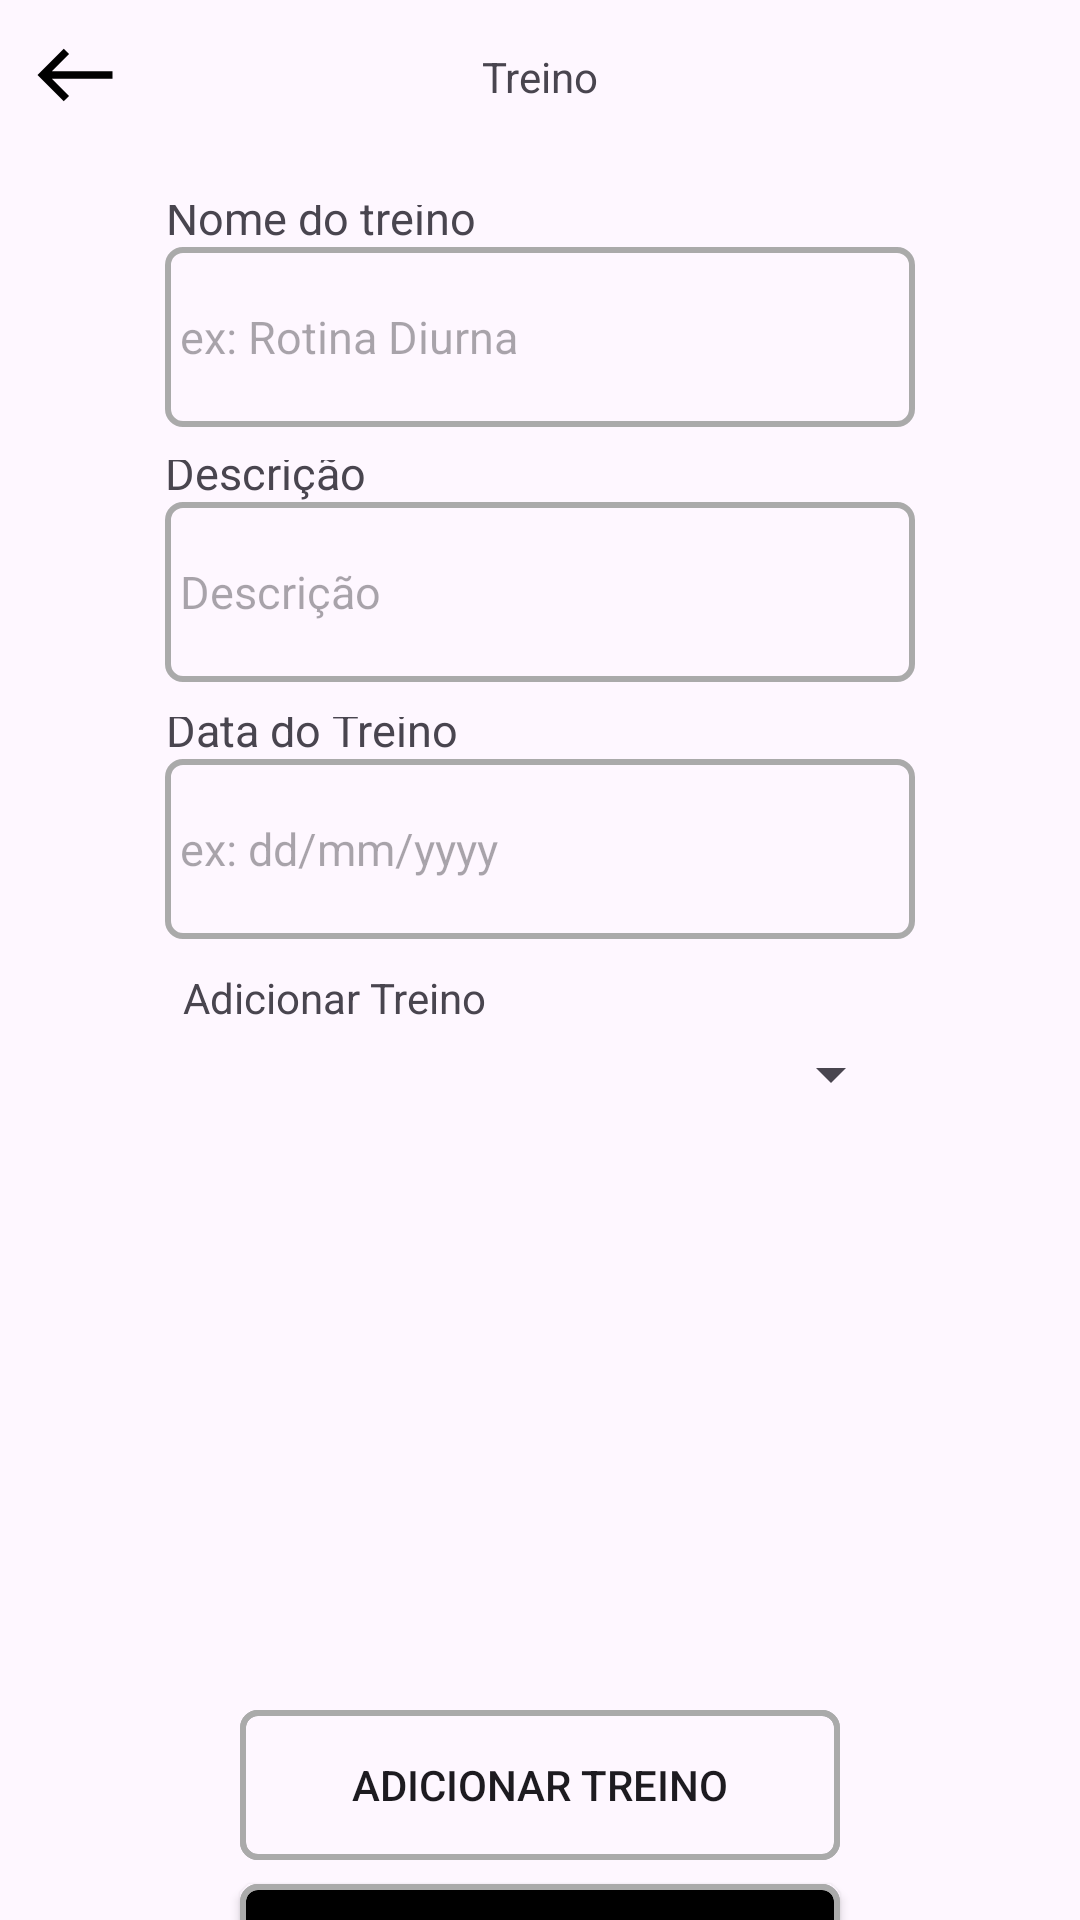

The Android layout XML behind this screen, and the referenced resources:
<!-- AndroidManifest.xml: application theme Theme.Gyn_app -->
<!-- res/layout/activity_training.xml -->
<?xml version="1.0" encoding="utf-8"?>
<androidx.constraintlayout.widget.ConstraintLayout xmlns:android="http://schemas.android.com/apk/res/android"
    xmlns:app="http://schemas.android.com/apk/res-auto"
    android:layout_width="match_parent"
    android:layout_height="match_parent"
    xmlns:tools="http://schemas.android.com/tools"
    tools:context=".activitys.TrainingActivity">

    <ImageView
        android:id="@+id/imb_back"
        android:layout_width="30dp"
        android:layout_height="30dp"
        android:layout_margin="10dp"
        android:background="?attr/selectableItemBackgroundBorderless"
        android:src="@drawable/baseline_west_24"
        app:layout_constraintBottom_toTopOf="@+id/constraintLayout"
        app:layout_constraintStart_toStartOf="parent"
        app:layout_constraintTop_toTopOf="parent"
        app:layout_constraintVertical_bias="0.0" />

    <TextView
        android:id="@+id/textView4"
        android:layout_width="wrap_content"
        android:layout_height="wrap_content"
        android:layout_marginTop="16dp"
        android:text="@string/txt_title_training"
        app:layout_constraintEnd_toEndOf="parent"
        app:layout_constraintStart_toStartOf="parent"
        app:layout_constraintTop_toTopOf="parent" />

    <androidx.constraintlayout.widget.ConstraintLayout
        android:id="@+id/constraintLayout"
        android:layout_width="match_parent"
        android:layout_height="80dp"
        android:layout_margin="5dp"
        app:layout_constraintBottom_toBottomOf="parent"
        app:layout_constraintEnd_toEndOf="parent"
        app:layout_constraintHorizontal_bias="0.444"
        app:layout_constraintStart_toStartOf="parent"
        app:layout_constraintTop_toBottomOf="@+id/textView4"
        app:layout_constraintVertical_bias="0.055">

        <TextView
            android:layout_width="wrap_content"
            android:layout_height="wrap_content"
            android:text="@string/training_name_label"
            android:textAlignment="textEnd"
            android:textSize="15sp"
            app:layout_constraintBottom_toTopOf="@+id/edt_name_training"
            app:layout_constraintEnd_toEndOf="@+id/edt_name_training"
            app:layout_constraintHorizontal_bias="0.0"
            app:layout_constraintStart_toStartOf="@+id/edt_name_training"
            app:layout_constraintTop_toTopOf="parent"
            app:layout_constraintVertical_bias="1.0" />

        <EditText
            android:id="@+id/edt_name_training"
            android:layout_width="250dp"
            android:layout_height="60dp"
            android:autofillHints=""
            android:hint="@string/ex_training"
            android:background="@drawable/edt_default"
            android:inputType="text"
            android:textSize="15sp"
            app:layout_constraintBottom_toBottomOf="parent"
            app:layout_constraintEnd_toEndOf="parent"
            app:layout_constraintStart_toStartOf="parent"
            app:layout_constraintTop_toTopOf="parent"
            app:layout_constraintVertical_bias="0.695"
            tools:ignore="LabelFor" />

    </androidx.constraintlayout.widget.ConstraintLayout>

    <androidx.constraintlayout.widget.ConstraintLayout
        android:id="@+id/constraintLayout2"
        android:layout_width="match_parent"
        android:layout_height="80dp"
        android:layout_margin="5dp"
        app:layout_constraintBottom_toBottomOf="parent"
        app:layout_constraintEnd_toEndOf="parent"
        app:layout_constraintHorizontal_bias="0.0"
        app:layout_constraintStart_toStartOf="parent"
        app:layout_constraintTop_toBottomOf="@+id/constraintLayout"
        app:layout_constraintVertical_bias="0.0">

        <TextView
            android:layout_width="wrap_content"
            android:layout_height="wrap_content"
            android:text="@string/description"
            android:textAlignment="textEnd"
            android:textSize="15sp"
            app:layout_constraintBottom_toTopOf="@+id/edt_training_description"
            app:layout_constraintEnd_toEndOf="@+id/edt_training_description"
            app:layout_constraintHorizontal_bias="0.0"
            app:layout_constraintStart_toStartOf="@+id/edt_training_description"
            app:layout_constraintTop_toTopOf="parent"
            app:layout_constraintVertical_bias="1.0" />

        <EditText
            android:id="@+id/edt_training_description"
            android:layout_width="250dp"
            android:layout_height="60dp"
            android:autofillHints=""
            android:hint="@string/description"
            android:inputType="text"
            android:textSize="15sp"
            app:layout_constraintBottom_toBottomOf="parent"
            app:layout_constraintEnd_toEndOf="parent"
            app:layout_constraintStart_toStartOf="parent"
            app:layout_constraintTop_toTopOf="parent"
            app:layout_constraintVertical_bias="0.695"
            android:background="@drawable/edt_default"
            tools:ignore="LabelFor" />

    </androidx.constraintlayout.widget.ConstraintLayout>

    <androidx.constraintlayout.widget.ConstraintLayout
        android:id="@+id/constraintLayout3"
        android:layout_width="match_parent"
        android:layout_height="80dp"
        android:layout_margin="5dp"
        app:layout_constraintBottom_toBottomOf="parent"
        app:layout_constraintEnd_toEndOf="parent"
        app:layout_constraintHorizontal_bias="0.0"
        app:layout_constraintStart_toStartOf="parent"
        app:layout_constraintTop_toBottomOf="@+id/constraintLayout2"
        app:layout_constraintVertical_bias="0.002">

        <TextView
            android:layout_width="wrap_content"
            android:layout_height="wrap_content"
            android:text="@string/date_training"
            android:textAlignment="textEnd"
            android:textSize="15sp"
            app:layout_constraintBottom_toTopOf="@+id/edt_training_date"
            app:layout_constraintEnd_toEndOf="@+id/edt_training_date"
            app:layout_constraintHorizontal_bias="0.0"
            app:layout_constraintStart_toStartOf="@+id/edt_training_date"
            app:layout_constraintTop_toTopOf="parent"
            app:layout_constraintVertical_bias="1.0" />

        <EditText
            android:id="@+id/edt_training_date"
            android:layout_width="250dp"
            android:layout_height="60dp"
            android:autofillHints=""
            android:hint="ex: dd/mm/yyyy"
            android:inputType="date"
            android:textSize="15sp"
            android:maxLength="10"
            app:layout_constraintBottom_toBottomOf="parent"
            app:layout_constraintEnd_toEndOf="parent"
            app:layout_constraintStart_toStartOf="parent"
            android:background="@drawable/edt_default"
            app:layout_constraintTop_toTopOf="parent"
            app:layout_constraintVertical_bias="0.695"
            tools:ignore="LabelFor" />
    </androidx.constraintlayout.widget.ConstraintLayout>

    <TextView
        android:id="@+id/textView5"
        android:layout_width="110dp"
        android:layout_height="wrap_content"
        android:layout_marginTop="4dp"
        android:text="@string/add_training"
        app:layout_constraintEnd_toEndOf="@+id/spinner_training"
        app:layout_constraintHorizontal_bias="0.0"
        app:layout_constraintStart_toStartOf="@+id/spinner_training"
        app:layout_constraintTop_toBottomOf="@+id/constraintLayout3" />

    <Spinner
        android:id="@+id/spinner_training"
        android:layout_width="240dp"
        android:layout_height="wrap_content"
        android:layout_marginTop="4dp"
        app:layout_constraintEnd_toEndOf="parent"
        app:layout_constraintHorizontal_bias="0.487"
        app:layout_constraintStart_toStartOf="@+id/constraintLayout3"
        app:layout_constraintTop_toBottomOf="@+id/textView5" />

    <androidx.recyclerview.widget.RecyclerView
        android:id="@+id/rv_add_training"
        android:layout_width="match_parent"
        android:layout_height="200dp"
        app:layout_constraintEnd_toEndOf="parent"
        app:layout_constraintStart_toStartOf="parent"
        app:layout_constraintTop_toBottomOf="@+id/spinner_training" />

    <androidx.appcompat.widget.AppCompatButton
        android:id="@+id/btn_add_training"
        android:layout_width="200dp"
        android:layout_height="50dp"
        android:background="@drawable/btn_default_1"
        android:text="@string/add_training"
        app:layout_constraintEnd_toEndOf="@+id/rv_add_training"
        app:layout_constraintStart_toStartOf="@+id/rv_add_training"
        app:layout_constraintTop_toBottomOf="@+id/rv_add_training" />

    <androidx.appcompat.widget.AppCompatButton
        android:id="@+id/btn_show_trainings"
        android:layout_width="200dp"
        android:layout_height="50dp"
        android:layout_marginTop="8dp"
        android:background="@drawable/btn_default_2"
        android:textColor="@color/white"
        android:text="@string/show_training"
        app:layout_constraintBottom_toBottomOf="parent"
        app:layout_constraintEnd_toEndOf="@+id/btn_add_training"
        app:layout_constraintHorizontal_bias="0.0"
        app:layout_constraintStart_toStartOf="@+id/btn_add_training"
        app:layout_constraintTop_toBottomOf="@+id/btn_add_training"
        app:layout_constraintVertical_bias="0.0" />

</androidx.constraintlayout.widget.ConstraintLayout>
<!-- resources referenced by this layout -->
<resources>
  <!-- drawable baseline_west_24 (drawable) -->
  <vector android:height="24dp" android:tint="#000000"
      android:viewportHeight="24" android:viewportWidth="24"
      android:width="24dp" xmlns:android="http://schemas.android.com/apk/res/android">
      <path android:fillColor="@android:color/white" android:pathData="M9,19l1.41,-1.41L5.83,13H22V11H5.83l4.59,-4.59L9,5l-7,7L9,19z"/>
  </vector>
  <!-- drawable btn_default_1 (drawable) -->
  <?xml version="1.0" encoding="utf-8"?>
  <ripple android:color="@color/black" xmlns:android="http://schemas.android.com/apk/res/android">
  
      <item android:id="@android:id/background">
          <shape android:shape="rectangle">
              <stroke android:color="@android:color/darker_gray" android:width="2dp"/>
              <corners android:radius="5dp"/>
          </shape>
      </item>
  
      <item android:id="@+id/masked">
          <shape android:shape="rectangle">
              <stroke android:color="@android:color/darker_gray" android:width="2dp"/>
              <corners android:radius="5dp"/>
          </shape>
      </item>
  
  </ripple>
  <!-- drawable btn_default_2 (drawable) -->
  <?xml version="1.0" encoding="utf-8"?>
  <ripple android:color="@color/white" xmlns:android="http://schemas.android.com/apk/res/android">
  
      <item android:id="@android:id/background">
          <shape android:shape="rectangle">
              <solid android:color="@color/black"/>
              <stroke android:color="@android:color/darker_gray" android:width="2dp"/>
              <corners android:radius="5dp"/>
          </shape>
      </item>
  
      <item android:id="@+id/masked">
          <shape android:shape="rectangle">
              <stroke android:color="@android:color/darker_gray" android:width="2dp"/>
              <corners android:radius="5dp"/>
          </shape>
      </item>
  
  </ripple>
  <!-- drawable edt_default (drawable) -->
  <?xml version="1.0" encoding="utf-8"?>
  <shape android:shape="rectangle" xmlns:android="http://schemas.android.com/apk/res/android">
      <corners android:radius="5dp"/>
      <stroke android:color="@android:color/darker_gray" android:width="2dp"/>
      <padding android:right="5dp" android:left="5dp"/>
  </shape>
  <string name="add_training">Adicionar Treino</string>
  <string name="date_training">Data do Treino</string>
  <string name="description">Descrição</string>
  <string name="ex_training">ex: Rotina Diurna</string>
  <string name="show_training">Exibir treinos</string>
  <string name="training_name_label">Nome do treino</string>
  <string name="txt_title_training">Treino</string>
  <style name="Theme.Gyn_app" parent="Base.Theme.Gyn_app" />
  <style name="Base.Theme.Gyn_app" parent="Theme.Material3.DayNight.NoActionBar">
          
          
          <item name="android:windowIsTranslucent">true</item>
      </style>
  <!-- not gathered from this repository: default colours our renderer supplied (Android Studio template values) -->
  <color name="black">#FF000000</color>
  <color name="white">#FFFFFFFF</color>
</resources>
